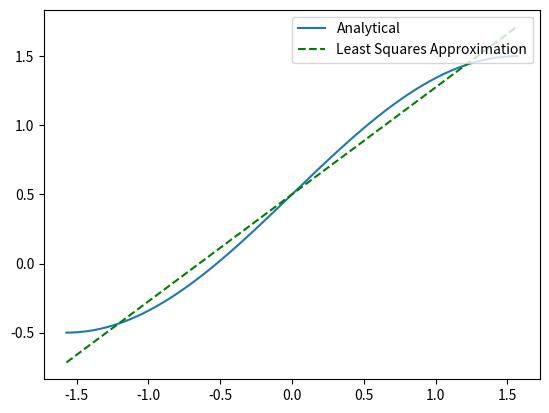

Write the Python code that produced this figure.
import numpy as np
from matplotlib import pyplot as plt

x1 = np.arange(-np.pi/2, np.pi/2, 0.01)
y1_true = 0.5 + np.sin(x1)
y1_taylor = 0.5 + x1 - x1**3 / 6
y1_quadratic = 0.5 + 2*x1/np.pi
y1_LSE = 0.5 + x1*24/np.pi**3

plt.plot(x1, y1_true, label='Analytical')
#plt.plot(x1, y1_taylor, linestyle = '--', label='Taylor Approximation (3rd Order)')

#plt.plot(x1, y1_quadratic, color='purple', linestyle='--', label='Best Quadratic Approimation (it\'s linear tho)')
plt.plot(x1, y1_LSE, color='green', linestyle='--', label='Least Squares Approximation')
#plt.plot(x1, -np.sin(x1), label='Second Deriv')
#plt.plot(x1, 0.5 + 4 * x1**2 / np.pi**2)
#plt.plot(x1, 0.3*(x1+1.5)**2 - 0.5)
plt.legend(loc='upper right')
plt.show()

l2_err_1c = 0.0
max_err_1c = 0.0
l2_err_1d = 0.0
max_err_1d = 0.0
for i in range(len(x1)):
    err_1c = y1_true[i] - y1_quadratic[i]
    if abs(err_1c) > max_err_1c:
        max_err_1c = err_1c
    l2_err_1c += (err_1c)**2

    err_1d = y1_true[i] - y1_LSE[i]
    if abs(err_1d) > max_err_1d:
        max_err_1d = err_1d
    l2_err_1d += (err_1d)**2

print("Maximum Instantaneous Error for Quadratic Approximation:\t", max_err_1c)
l2_err_1c = np.sqrt(l2_err_1c)
print("Cumulative Error for Quadratic Approximation:\t\t", l2_err_1c)

print("Maximum Instantaneous Error for Least Squares Approximation:\t", max_err_1d)
l2_err_1c = np.sqrt(l2_err_1c)
print("Cumulative Error for Least Squares Approximation:\t\t", l2_err_1d)
